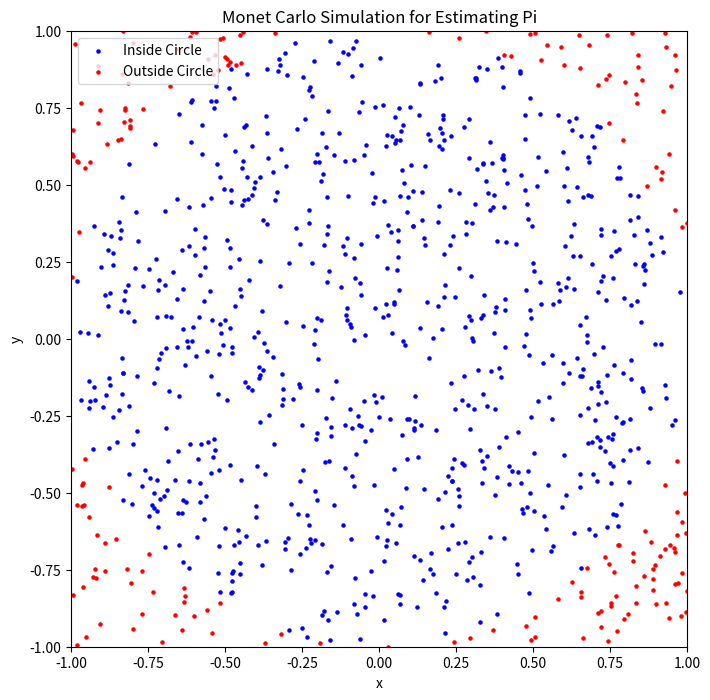

This chart was generated by the following Python code:
import random
import matplotlib.pyplot as plt

def monteCarloPi(num_samples):
    inside_circle = 0
    inside_x, inside_y = [], []
    outside_x, outside_y = [], []

    for _ in range(num_samples):
        x = random.uniform(-1, 1)
        y = random.uniform(-1,1)
        distance = x ** 2 + y ** 2

        if distance <= 1:
            inside_circle += 1
            inside_x.append(x)
            inside_y.append(y)
        else:
            outside_x.append(x)
            outside_y.append(y)
    return 4 * inside_circle / num_samples, inside_x, inside_y, outside_x, outside_y


# Example
num_samples = 1000
estimated_pi, inside_x, inside_y, outside_x, outside_y = monteCarloPi(num_samples)
print("Estimated value of pi: ", estimated_pi)

#plotting
plt.figure(figsize=(8,8))
plt.scatter(inside_x, inside_y, color='blue', s=5, label='Inside Circle')
plt.scatter(outside_x, outside_y, color='red', s=5, label='Outside Circle')
plt.xlim(-1,1)
plt.ylim(-1,1)
plt.gca().set_aspect('equal', adjustable='box')
plt.xlabel('x')
plt.ylabel('y')
plt.title('Monet Carlo Simulation for Estimating Pi')
plt.legend()
plt.show()












